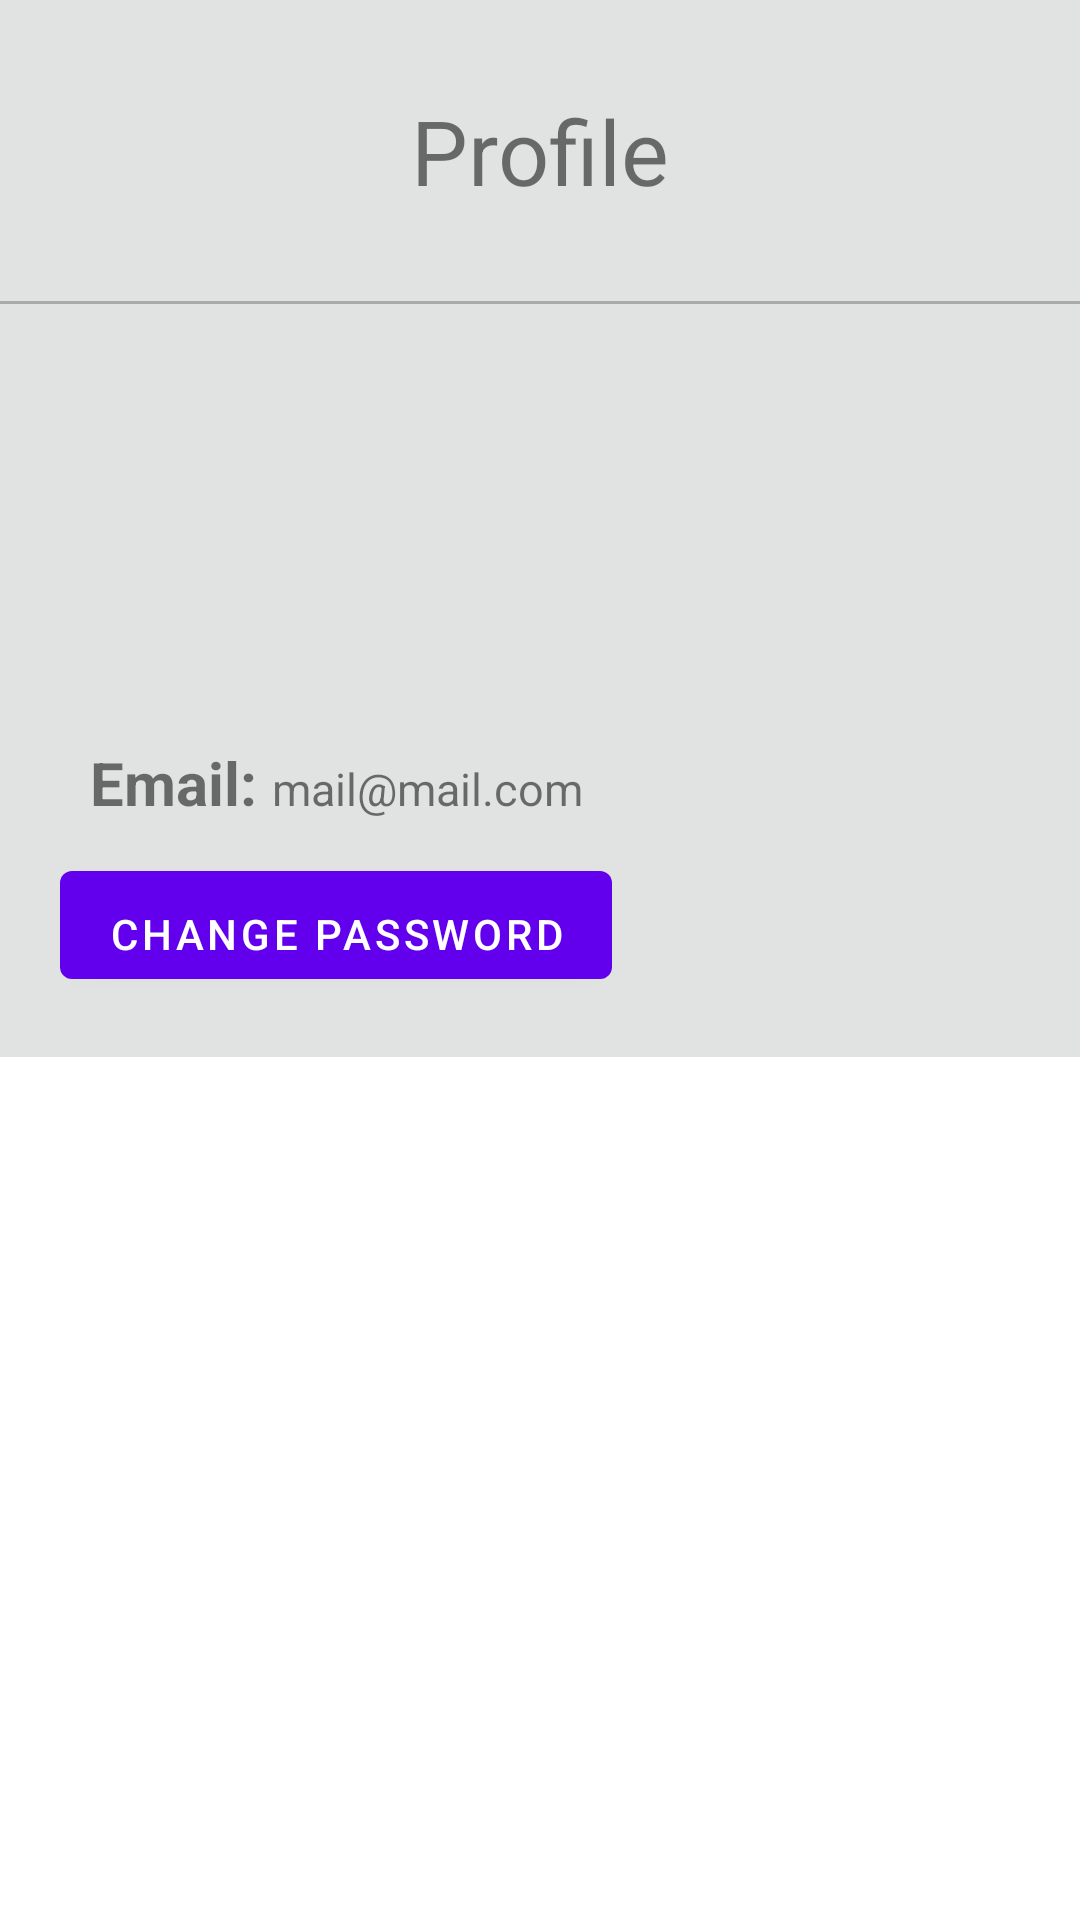

Here is an Android app screen rendered from its layout file. Give the layout XML and the strings, colors and styles it references.
<!-- AndroidManifest.xml: application theme AppTheme -->
<!-- res/layout/fragment_profile_detail.xml -->
<?xml version="1.0" encoding="utf-8"?>
<androidx.constraintlayout.widget.ConstraintLayout xmlns:android="http://schemas.android.com/apk/res/android"
    xmlns:app="http://schemas.android.com/apk/res-auto"
    xmlns:tools="http://schemas.android.com/tools"
    android:layout_width="match_parent"
    android:layout_height="match_parent"
    tools:context=".fragments.ProfileDetailFragment">

    <TextView
        android:id="@+id/heading"
        android:layout_width="match_parent"
        android:layout_height="wrap_content"
        android:background="@color/md_theme_dark_onBackground"
        android:gravity="center"
        android:padding="30sp"
        android:text="Profile"
        android:textSize="30sp"
        app:layout_constraintStart_toStartOf="parent"
        app:layout_constraintTop_toTopOf="parent" />

    <View
        android:id="@+id/sepeartor1"
        android:layout_width="match_parent"
        android:layout_height="1dp"
        android:background="@android:color/darker_gray"
        app:layout_constraintEnd_toEndOf="parent"
        app:layout_constraintHorizontal_bias="0.5"
        app:layout_constraintStart_toStartOf="parent"
        app:layout_constraintTop_toBottomOf="@id/heading" />

   <LinearLayout
       android:id="@+id/lineargroup"
       android:layout_width="match_parent"
       android:layout_height="wrap_content"
       android:orientation="vertical"
       android:padding="20dp"
       app:layout_constraintLeft_toLeftOf="parent"
       app:layout_constraintEnd_toEndOf="parent"
       android:background="@color/md_theme_dark_onBackground"
       app:layout_constraintTop_toBottomOf="@id/sepeartor1">

       <ImageView
           android:layout_width="161dp"
           android:layout_height="106dp"
           android:layout_gravity="center"
           android:src="@drawable/icon_username_black"/>

       <LinearLayout
           android:layout_width="wrap_content"
           android:layout_height="wrap_content"
           android:layout_marginTop="10dp"
           android:padding="10dp"
           android:orientation="horizontal">

           <TextView
               android:layout_width="match_parent"
               android:layout_height="wrap_content"
               android:text="Email: "
               android:textStyle="bold"
               android:textSize="20sp" />

           <TextView
               android:id="@+id/mail"
               android:layout_width="match_parent"
               android:layout_height="wrap_content"
               android:background="@color/md_theme_dark_onBackground"
               android:gravity="center"
               android:text="mail@mail.com"
               android:textSize="15sp"
               app:layout_constraintStart_toStartOf="parent"
               app:layout_constraintTop_toTopOf="parent" />
       </LinearLayout>

       <com.google.android.material.button.MaterialButton
           android:id="@+id/change_passw"
           android:layout_width="wrap_content"
           android:layout_height="wrap_content"
           android:paddingTop="10dp"
           android:text="Change Password"/>
    </LinearLayout>


</androidx.constraintlayout.widget.ConstraintLayout>
<!-- resources referenced by this layout -->
<resources>
  <color name="md_theme_dark_onBackground">#E0E3E2</color>
</resources>
